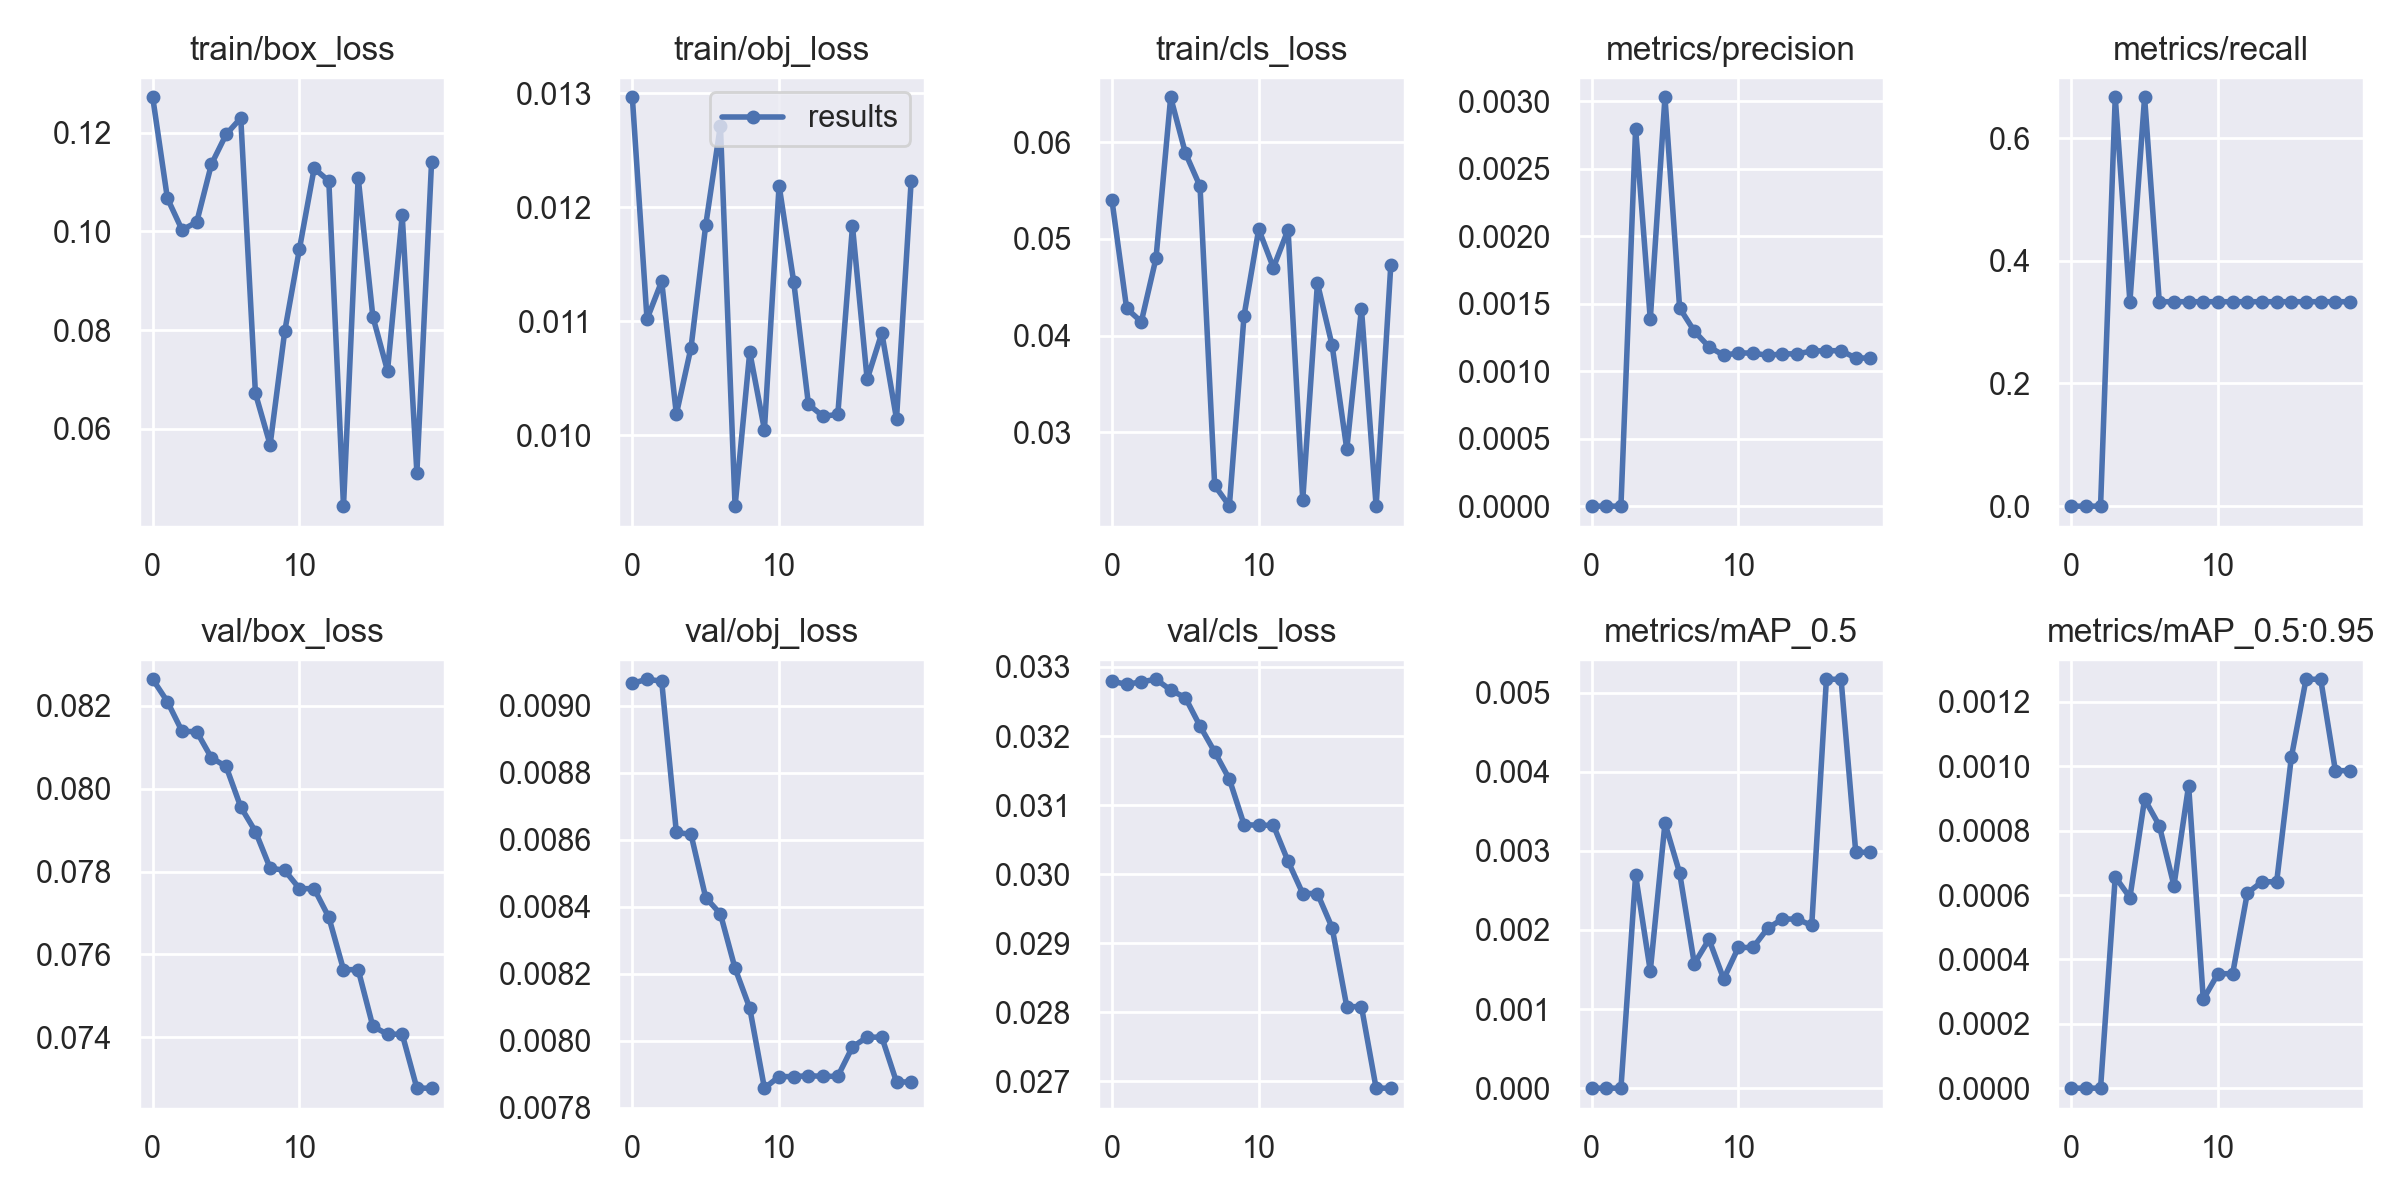

Values plotted in this chart, from the file beside it:
epoch, train/box_loss, train/obj_loss, train/cls_loss, metrics/precision, metrics/recall, metrics/mAP_0.5, metrics/mAP_0.5:0.95, val/box_loss, val/obj_loss, val/cls_loss, x/lr0, x/lr1, x/lr2
0, 0.1272, 0.01296, 0.05398, 0, 0, 0, 0, 0.08264, 0.009067, 0.03279, 0.0991, 0.0001, 0.0001
1, 0.1067, 0.01102, 0.04281, 0, 0, 0, 0, 0.0821, 0.009079, 0.03275, 0.09728, 0.0002852, 0.0002852
2, 0.1003, 0.01135, 0.04142, 0, 0, 0, 0, 0.08139, 0.009073, 0.03279, 0.09545, 0.0004505, 0.0004505
3, 0.1019, 0.01018, 0.04798, 0.002797, 0.6667, 0.002691, 0.0006565, 0.08138, 0.008622, 0.03282, 0.0936, 0.000596, 0.000596
4, 0.1136, 0.01077, 0.06462, 0.001385, 0.3333, 0.001481, 0.0005923, 0.08075, 0.008615, 0.03267, 0.09172, 0.0007218, 0.0007218
5, 0.1196, 0.01184, 0.05888, 0.00303, 0.6667, 0.003348, 0.000898, 0.08054, 0.008427, 0.03256, 0.08983, 0.0008278, 0.0008278
6, 0.123, 0.01271, 0.05543, 0.001468, 0.3333, 0.00272, 0.0008161, 0.07956, 0.008379, 0.03214, 0.08791, 0.0009139, 0.0009139
7, 0.06714, 0.009376, 0.02451, 0.001297, 0.3333, 0.001574, 0.0006294, 0.07897, 0.008216, 0.03177, 0.08598, 0.0009803, 0.0009803
8, 0.05675, 0.01073, 0.02241, 0.001181, 0.3333, 0.00188, 0.0009402, 0.07809, 0.008097, 0.03138, 0.08403, 0.001027, 0.001027
9, 0.07983, 0.01005, 0.04206, 0.001119, 0.3333, 0.00138, 0.000276, 0.07803, 0.007858, 0.03072, 0.08205, 0.001054, 0.001054
10, 0.09647, 0.01219, 0.05099, 0.001135, 0.3333, 0.001778, 0.0003556, 0.07759, 0.007893, 0.03071, 0.08006, 0.001061, 0.001061
11, 0.1128, 0.01134, 0.04702, 0.001135, 0.3333, 0.001778, 0.0003556, 0.07759, 0.007893, 0.03071, 0.07805, 0.001048, 0.001048
12, 0.1102, 0.01027, 0.05095, 0.001117, 0.3333, 0.002021, 0.0006062, 0.0769, 0.007895, 0.03019, 0.07601, 0.001015, 0.001015
13, 0.04431, 0.01017, 0.02302, 0.001129, 0.3333, 0.002138, 0.0006412, 0.07563, 0.007893, 0.02972, 0.07396, 0.0009625, 0.0009625
14, 0.1109, 0.01018, 0.04541, 0.001129, 0.3333, 0.002138, 0.0006412, 0.07563, 0.007893, 0.02972, 0.07189, 0.0008903, 0.0008903
15, 0.08271, 0.01183, 0.039, 0.001149, 0.3333, 0.002056, 0.001028, 0.07427, 0.007981, 0.02922, 0.0698, 0.0007983, 0.0007983
16, 0.07172, 0.01049, 0.02826, 0.001152, 0.3333, 0.005168, 0.00127, 0.07408, 0.00801, 0.02808, 0.06769, 0.0006864, 0.0006864
17, 0.1033, 0.0109, 0.04276, 0.001152, 0.3333, 0.005168, 0.00127, 0.07408, 0.00801, 0.02808, 0.06556, 0.0005548, 0.0005548
18, 0.05113, 0.01014, 0.02237, 0.001098, 0.3333, 0.002981, 0.0009866, 0.07277, 0.007876, 0.0269, 0.0634, 0.0004033, 0.0004033
19, 0.114, 0.01223, 0.04728, 0.001098, 0.3333, 0.002981, 0.0009866, 0.07277, 0.007876, 0.0269, 0.06123, 0.0002321, 0.0002321
